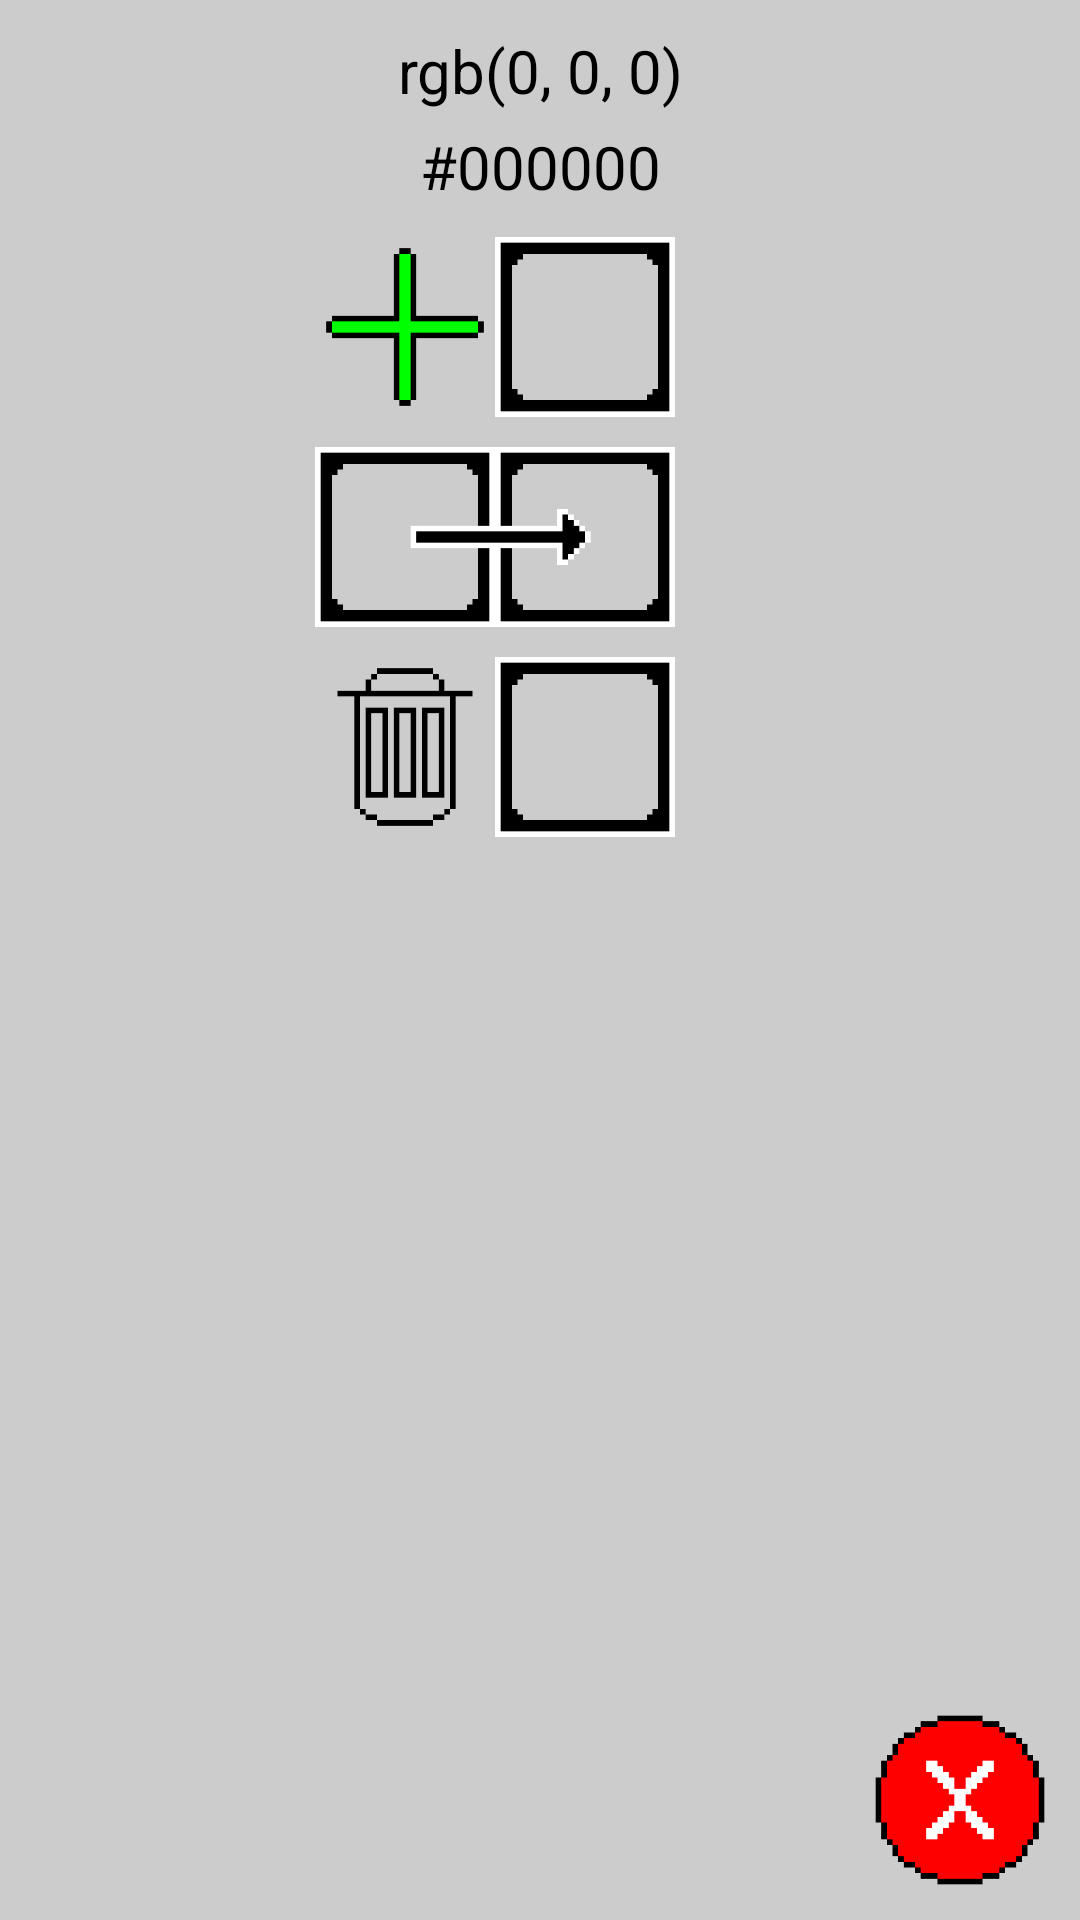

Produce the Android XML layout that renders to this screen, including the resource entries it uses.
<!-- AndroidManifest.xml: application theme Theme.AppCompat.Light.NoActionBar.FullScreen -->
<!-- res/layout/view_manage_palette_buttons.xml -->
<?xml version="1.0" encoding="utf-8"?>
<RelativeLayout xmlns:android="http://schemas.android.com/apk/res/android"
    android:layout_width="match_parent"
    android:layout_height="match_parent"
    android:background="@color/lightGray" >

    <TextView
        android:id="@+id/textViewDialogColorRGB"
        android:layout_width="match_parent"
        android:layout_height="wrap_content"
        android:layout_marginTop="10dp"
        android:gravity="center"
        android:layout_centerHorizontal="true"
        android:layout_alignParentTop="true"
        android:textSize="20sp"
        android:textColor="@color/black"
        android:text="@string/color_string_default"/>

    <TextView
        android:id="@+id/textViewDialogColorHex"
        android:layout_width="match_parent"
        android:layout_height="wrap_content"
        android:layout_margin="5dp"
        android:gravity="center"
        android:layout_centerHorizontal="true"
        android:layout_below="@+id/textViewDialogColorRGB"
        android:textSize="20sp"
        android:textColor="@color/black"
        android:text="@string/hex_string_default"/>

    <ScrollView
        android:layout_width="160dp"
        android:layout_height="match_parent"
        android:layout_centerHorizontal="true"
        android:layout_below="@+id/textViewDialogColorHex"
        android:scrollbars="none">

        <RelativeLayout
            android:layout_width="match_parent"
            android:layout_height="wrap_content">

            <LinearLayout
                android:id="@+id/dialogManagePaletteLinearLayoutAdd"
                android:layout_width="120dp"
                android:layout_height="60dp"
                android:layout_alignParentTop="true"
                android:layout_alignParentStart="true"
                android:layout_margin="5dp"
                android:orientation="horizontal" >

                <ImageView
                    android:layout_width="60dp"
                    android:layout_height="60dp"
                    android:layout_margin="0dp"
                    android:scaleType="fitCenter"
                    android:adjustViewBounds="true"
                    android:layout_gravity="center"
                    android:background="@color/translucent"
                    android:src="@mipmap/plusgreen32" />

                <ImageView
                    android:id="@+id/dialogManagePaletteImageViewAdd"
                    android:layout_width="60dp"
                    android:layout_height="60dp"
                    android:layout_margin="0dp"
                    android:scaleType="fitCenter"
                    android:adjustViewBounds="true"
                    android:layout_gravity="center"
                    android:background="@color/translucent"
                    android:src="@mipmap/color_frame32"/>

            </LinearLayout>


            <LinearLayout
                android:id="@+id/dialogManagePaletteLinearLayoutUpdate"
                android:layout_width="120dp"
                android:layout_height="60dp"
                android:layout_below="@+id/dialogManagePaletteLinearLayoutAdd"
                android:layout_alignParentStart="true"
                android:layout_margin="5dp"
                android:orientation="horizontal" >

                <ImageView
                    android:id="@+id/dialogManagePaletteImageViewUpdateBegin"
                    android:layout_width="60dp"
                    android:layout_height="60dp"
                    android:layout_margin="0dp"
                    android:scaleType="fitCenter"
                    android:adjustViewBounds="true"
                    android:layout_gravity="center"
                    android:background="@color/translucent"
                    android:src="@mipmap/color_arrow_left32" />

                <ImageView
                    android:id="@+id/dialogManagePaletteImageViewUpdateEnd"
                    android:layout_width="60dp"
                    android:layout_height="60dp"
                    android:layout_margin="0dp"
                    android:scaleType="fitCenter"
                    android:adjustViewBounds="true"
                    android:layout_gravity="center"
                    android:background="@color/translucent"
                    android:src="@mipmap/color_arrow_right32" />

            </LinearLayout>

            <LinearLayout
                android:id="@+id/dialogManagePaletteLinearLayoutDelete"
                android:layout_width="120dp"
                android:layout_height="60dp"
                android:layout_below="@+id/dialogManagePaletteLinearLayoutUpdate"
                android:layout_alignParentStart="true"
                android:layout_margin="5dp"
                android:orientation="horizontal" >

                <ImageView
                    android:layout_width="60dp"
                    android:layout_height="60dp"
                    android:layout_margin="0dp"
                    android:scaleType="fitCenter"
                    android:adjustViewBounds="true"
                    android:layout_gravity="center"
                    android:background="@color/translucent"
                    android:src="@mipmap/trash_open32" />

                <ImageView
                    android:id="@+id/dialogManagePaletteImageViewDelete"
                    android:layout_width="60dp"
                    android:layout_height="60dp"
                    android:layout_margin="0dp"
                    android:scaleType="fitCenter"
                    android:adjustViewBounds="true"
                    android:layout_gravity="center"
                    android:background="@color/translucent"
                    android:src="@mipmap/color_frame32" />

            </LinearLayout>

        </RelativeLayout>

    </ScrollView>


    <ImageButton
        android:id="@+id/dialogManagePaletteImageButtonClose"
        android:layout_width="60dp"
        android:layout_height="60dp"
        android:layout_alignParentBottom="true"
        android:layout_alignParentEnd="true"
        android:layout_margin="10dp"
        android:scaleType="fitCenter"
        android:adjustViewBounds="true"
        android:layout_gravity="center"
        android:background="@color/translucent"
        android:src="@mipmap/close32" />

</RelativeLayout>
<!-- resources referenced by this layout -->
<resources>
  <color name="black">#FF000000</color>
  <color name="lightGray">#CCCCCC</color>
  <color name="translucent">#00000000</color>
  <!-- mipmap close32: png bitmap (mipmap-hdpi, 1171 bytes) -->
  <!-- mipmap color_arrow_left32: png bitmap (mipmap-hdpi, 1005 bytes) -->
  <!-- mipmap color_arrow_right32: png bitmap (mipmap-hdpi, 1073 bytes) -->
  <!-- mipmap color_frame32: png bitmap (mipmap-hdpi, 970 bytes) -->
  <!-- mipmap plusgreen32: png bitmap (mipmap-hdpi, 909 bytes) -->
  <!-- mipmap trash_open32: png bitmap (mipmap-hdpi, 947 bytes) -->
  <string name="color_string_default">rgb(0, 0, 0)</string>
  <string name="hex_string_default">#000000</string>
  <style name="Theme.AppCompat.Light.NoActionBar.FullScreen" parent="@style/Theme.AppCompat.Light.NoActionBar">
          <item name="android:windowNoTitle">true</item>
          <item name="android:windowActionBar">false</item>
          <item name="android:windowFullscreen">true</item>
          <item name="android:windowContentOverlay">@null</item>
      </style>
</resources>
